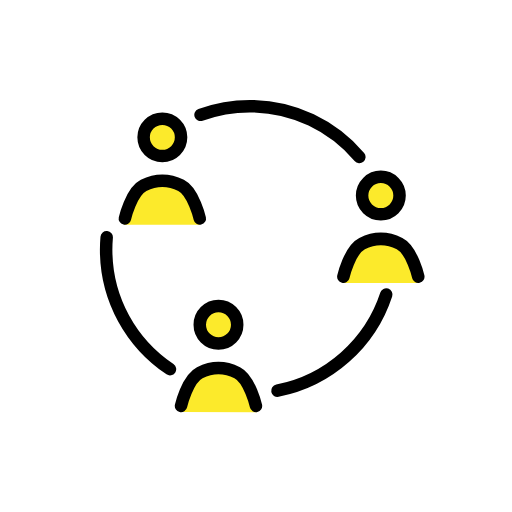
t = 0.00 s
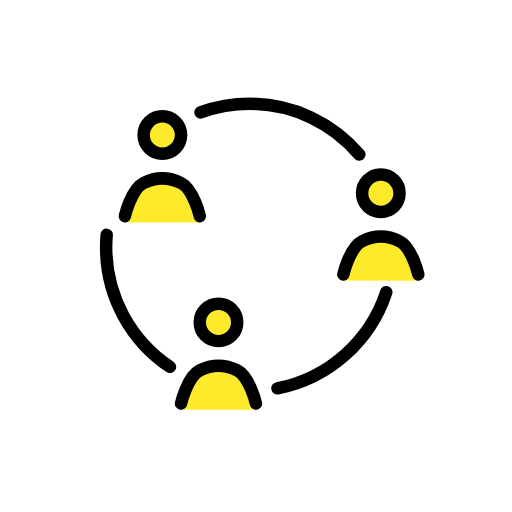
t = 0.48 s
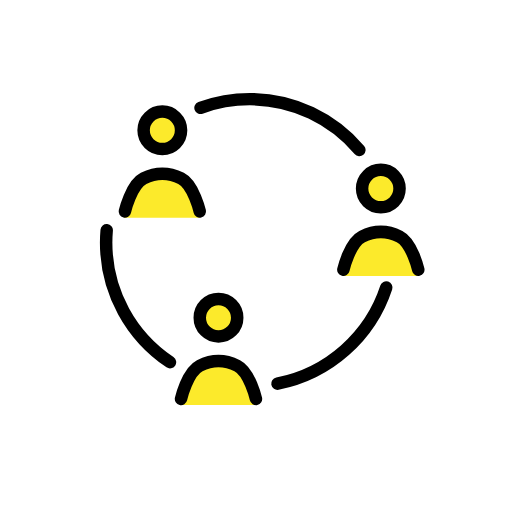
t = 1.43 s
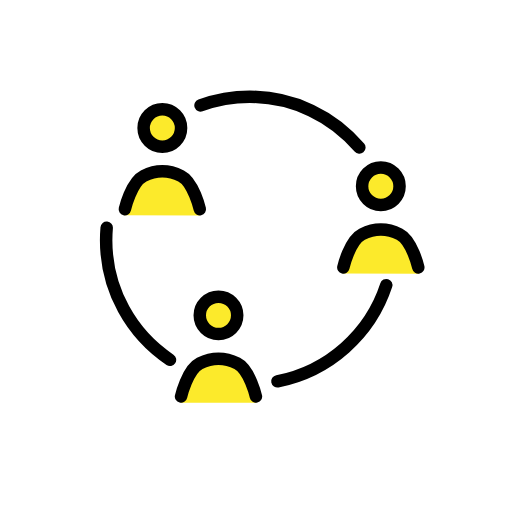
t = 1.90 s
t = 2.38 s: frame unchanged from t = 1.43 s, image omitted
t = 3.33 s: frame unchanged from t = 0.48 s, image omitted

The animated SVG that drew these frames (rendered in a browser with its animation timeline set to each time). Animation: 1 SMIL element (animateTransform=1); one cycle of 3.80 s, repeats indefinitely.

<?xml version='1.0' encoding='utf-8'?>
<svg xmlns="http://www.w3.org/2000/svg" id="emoji" viewBox="-5 -5 82 82" width="200" height="200" role="img">
  <title>OpenMoji: collaboration</title><g><g id="color">
    <circle cx="21" cy="17" r="3" fill="#fcea2b" />
    <circle cx="55.9917" cy="26.3237" r="3" fill="#fcea2b" />
    <circle cx="29.9928" cy="47.0078" r="3" fill="#fcea2b" />
    <path fill="#fcea2b" d="m17.1027,25.6367h0c.9157-.8065,2.0807-1.2738,3.2998-1.3237l.2881-.0118c1.7012-.0696,3.3578.554,4.5907,1.7282h0c.675.6428,1.1248,1.486,1.2827,2.4047l.4411,2.5652-12.0811-.0078.2223-1.6861c.1871-1.4192.8822-2.7225,1.9564-3.6686Z" />
    <path fill="#fcea2b" d="m51.7585,35.3141l.5938-.523c.7895-.6954,1.794-1.0983,2.8452-1.1413l.6753-.0276c1.6197-.0663,3.197.5275,4.3708,1.6454h0c.7349.6999,1.2246,1.618,1.3966,2.6181l.4195,2.4397-12.0811-.0078.2918-2.2129c.1424-1.0795.671-2.0709,1.4882-2.7906Z" />
    <path fill="#fcea2b" d="m26.6875,55.1717h0c.5685-.5006,1.2917-.7907,2.0485-.8217l.4524-.0185c2.0529-.084,4.0521.6686,5.54,2.0855h0c.4159.3961.693.9156.7903,1.4816l.5344,3.1083-12.0811-.0078.1289-.9772c.2474-1.8763,1.1663-3.5994,2.5866-4.8502Z" />
  </g>
  <g id="line">
    <circle cx="21" cy="17" r="3" fill="none" stroke="#000" stroke-miterlimit="10" stroke-width="2" />
    <path fill="none" stroke="#000" stroke-linecap="round" stroke-linejoin="round" stroke-width="2" d="m15,30s1-4.3112,3-5.3112,4-1,6,0,3,5.3112,3,5.3112" />
    <circle cx="55.9917" cy="26.3237" r="3" fill="none" stroke="#000" stroke-miterlimit="10" stroke-width="2" />
    <path fill="none" stroke="#000" stroke-linecap="round" stroke-linejoin="round" stroke-width="2" d="m49.9917,39.3237s1-4.3112,3-5.3112,4-1,6,0,3,5.3112,3,5.3112" />
    <circle cx="29.9928" cy="47.0078" r="3" fill="none" stroke="#000" stroke-miterlimit="10" stroke-width="2" />
    <path fill="none" stroke="#000" stroke-linecap="round" stroke-linejoin="round" stroke-width="2" d="m23.9928,60.0078s1-4.3112,3-5.3112,4-1,6,0c2,1,3,5.3112,3,5.3112" />
    <path fill="none" stroke="#000" stroke-linecap="round" stroke-linejoin="round" stroke-width="2" d="m52.552,20.1356c-4.219-4.9768-10.5166-8.1356-17.552-8.1356-2.7693,0-5.4243.4894-7.8832,1.3865" />
    <path fill="none" stroke="#000" stroke-linecap="round" stroke-linejoin="round" stroke-width="2" d="m39.4332,57.5731c8.2126-1.6036,14.8614-7.5774,17.4267-15.4016" />
    <path fill="none" stroke="#000" stroke-linecap="round" stroke-linejoin="round" stroke-width="2" d="m12.0868,32.9884c-.0575.6629-.0868,1.3338-.0868,2.0116,0,7.9743,4.0582,15.0008,10.2221,19.1268" />
  </g>
<animateTransform attributeName="transform" type="translate" values="0 0;0 -1.5;0 0" dur="3.8s" repeatCount="indefinite" /></g></svg>
